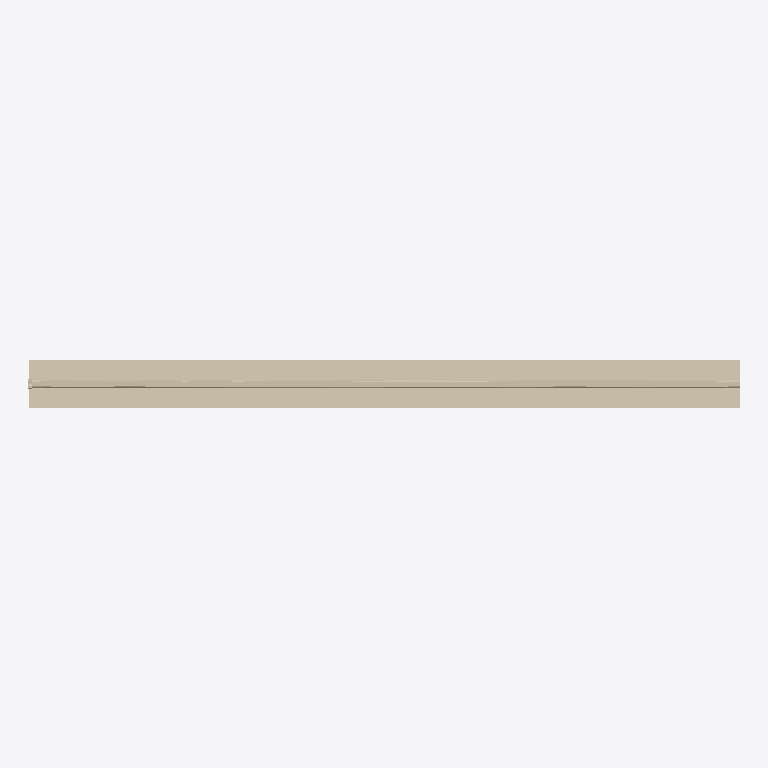
Plan cut of the same IFC building model at storey 'Port de Barcelona' (level 0.00 m, cut at 1.40 m), seen from above with north up, elements coloured by IFC class: 1 wall (beige). Cut surfaces are drawn darker.
Extent 3.0 m × 0.2 m × 2.4 m (x, y, z). Storeys (1): Port de Barcelona at 0.00 m. Elements (1): 1 IfcWall.

HEADER;
FILE_DESCRIPTION(('ViewDefinition [CoordinationView_V2.0]'),'2;1');
FILE_NAME('C:\\Users\\Andres (Ingreen)\\AppData\\Local\\Packages\\48598BIMMars.313206BE35C6','',(''),(''),'','','');
FILE_SCHEMA(('IFC2X3'));
ENDSEC;
DATA;
#43884=IFCPROJECT('0dmdwsXKz5CvxXqNAUKCiX',$,'Port de Barcelona',$,$,'Nombre de proyecto','Estado de proyecto',(#16),#43885);
#8=IFCSITE('0dmdwsXKz5CvxXqNAUKCiZ',$,'Port de Barcelona',$,'',#3,$,$,.ELEMENT.,(40,25,13,9643),(-3,-42,-20,-772056),0.0,$,$);
#1=IFCBUILDING('0dmdwsXKz5CvxXqNAUKCiW',$,'',$,$,#2,$,'',.ELEMENT.,$,$,$);
#6=IFCBUILDINGSTOREY('0dmdwsXKz5CvxXqN9Xhpx_',$,'Port de Barcelona',$,$,#7,$,'Port de Barcelona',.ELEMENT.,0.0);
#9=IFCWALL('1Z$byIr3vDS8zLRrp9V3yc',$,'APBCN-URB-CER-Cerramiento_Horizontal_MuelleEnergia:APBCN-URB-CER-Cerramiento_Horizontal_MuelleEnergia:136434',$,'APBCN-URB-CER-Cerramiento_Horizontal_MuelleEnergia:APBCN-URB-CER-Cerramiento_Horizontal_MuelleEnergia:137220',#10,#13,'136434');
ENDSEC;
